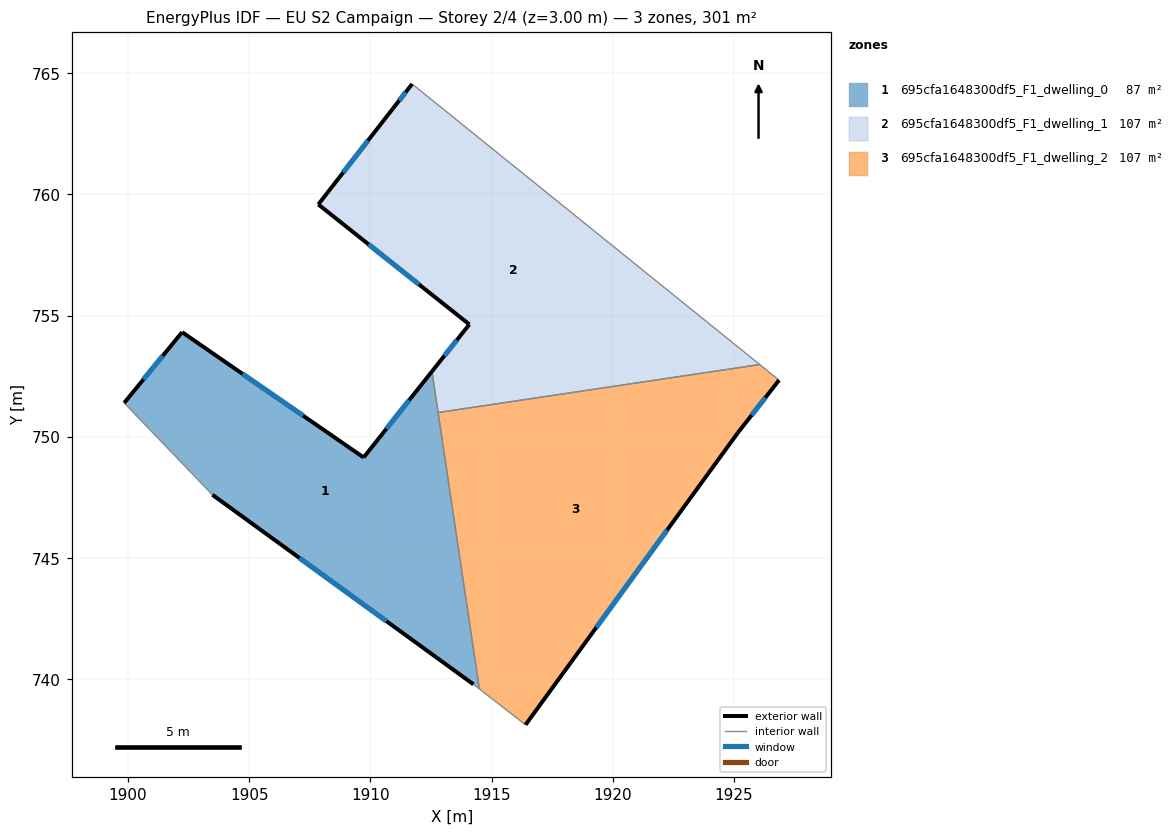
=== STOREY PLAN SPEC (per zone: floor XY polygon, exterior-wall plan segments, windows/doors) ===
zone 1: 695cfa1648300df5_F1_dwelling_0  (87.1 m²)
  floor: (1912.54, 752.70) (1914.49, 739.60) (1914.25, 739.79) (1903.48, 747.61) (1899.84, 751.40) (1902.23, 754.32) (1909.72, 749.15)
  exterior wall: (1902.23, 754.32) – (1899.84, 751.40)  [3.8 m]
    window: (1901.43, 753.34) – (1900.63, 752.37)  [1.3 m²]
  exterior wall: (1909.72, 749.15) – (1902.23, 754.32)  [9.1 m]
    window: (1907.22, 750.87) – (1904.72, 752.59)  [3.0 m²]
  exterior wall: (1912.54, 752.70) – (1909.72, 749.15)  [4.5 m]
    window: (1911.60, 751.51) – (1910.66, 750.33)  [1.5 m²]
  exterior wall: (1903.48, 747.61) – (1914.25, 739.79)  [13.3 m]
    window: (1907.07, 745.00) – (1910.66, 742.39)  [4.4 m²]
  interior walls: 4
zone 2: 695cfa1648300df5_F1_dwelling_1  (107.0 m²)
  floor: (1926.06, 752.98) (1912.79, 751.00) (1912.54, 752.70) (1914.08, 754.64) (1907.85, 759.59) (1910.92, 763.53) (1911.72, 764.56)
  exterior wall: (1907.85, 759.59) – (1914.08, 754.64)  [8.0 m]
    window: (1909.92, 757.94) – (1912.00, 756.29)  [2.7 m²]
  exterior wall: (1910.92, 763.53) – (1907.85, 759.59)  [5.0 m]
    window: (1909.89, 762.22) – (1908.87, 760.90)  [1.7 m²]
  exterior wall: (1911.72, 764.56) – (1910.92, 763.53)  [1.3 m]
    window: (1911.45, 764.22) – (1911.18, 763.87)  [0.4 m²]
  exterior wall: (1914.08, 754.64) – (1912.54, 752.70)  [2.5 m]
    window: (1913.56, 753.99) – (1913.05, 753.34)  [0.8 m²]
  interior walls: 3
zone 3: 695cfa1648300df5_F1_dwelling_2  (107.0 m²)
  floor: (1926.86, 752.34) (1925.16, 750.17) (1916.40, 738.12) (1914.49, 739.60) (1912.79, 751.00) (1926.06, 752.98)
  exterior wall: (1925.16, 750.17) – (1926.86, 752.34)  [2.8 m]
    window: (1925.72, 750.89) – (1926.29, 751.61)  [0.9 m²]
  exterior wall: (1916.40, 738.12) – (1925.16, 750.17)  [14.9 m]
    window: (1919.32, 742.13) – (1922.24, 746.15)  [5.0 m²]
  interior walls: 4

=== DERIVED (storey summary) ===
Building: EU S2 Campaign
Storey: 2 of 4  (floor level z = 3.00 m)
Storey gross floor area: 301.0 m²
Zones on this storey: 3
  - 695cfa1648300df5_F1_dwelling_0: floor 87.1 m²; exterior wall 30.7 m (92.1 m²); 4 window(s) 10.2 m²; WWR 11.1%
  - 695cfa1648300df5_F1_dwelling_1: floor 107.0 m²; exterior wall 16.7 m (50.2 m²); 4 window(s) 5.6 m²; WWR 11.1%
  - 695cfa1648300df5_F1_dwelling_2: floor 107.0 m²; exterior wall 17.7 m (53.0 m²); 2 window(s) 5.9 m²; WWR 11.1%
Zone adjacency (shared interzone walls):
  - 695cfa1648300df5_F1_dwelling_0 ↔ 695cfa1648300df5_F1_dwelling_1
  - 695cfa1648300df5_F1_dwelling_0 ↔ 695cfa1648300df5_F1_dwelling_2
  - 695cfa1648300df5_F1_dwelling_1 ↔ 695cfa1648300df5_F1_dwelling_2